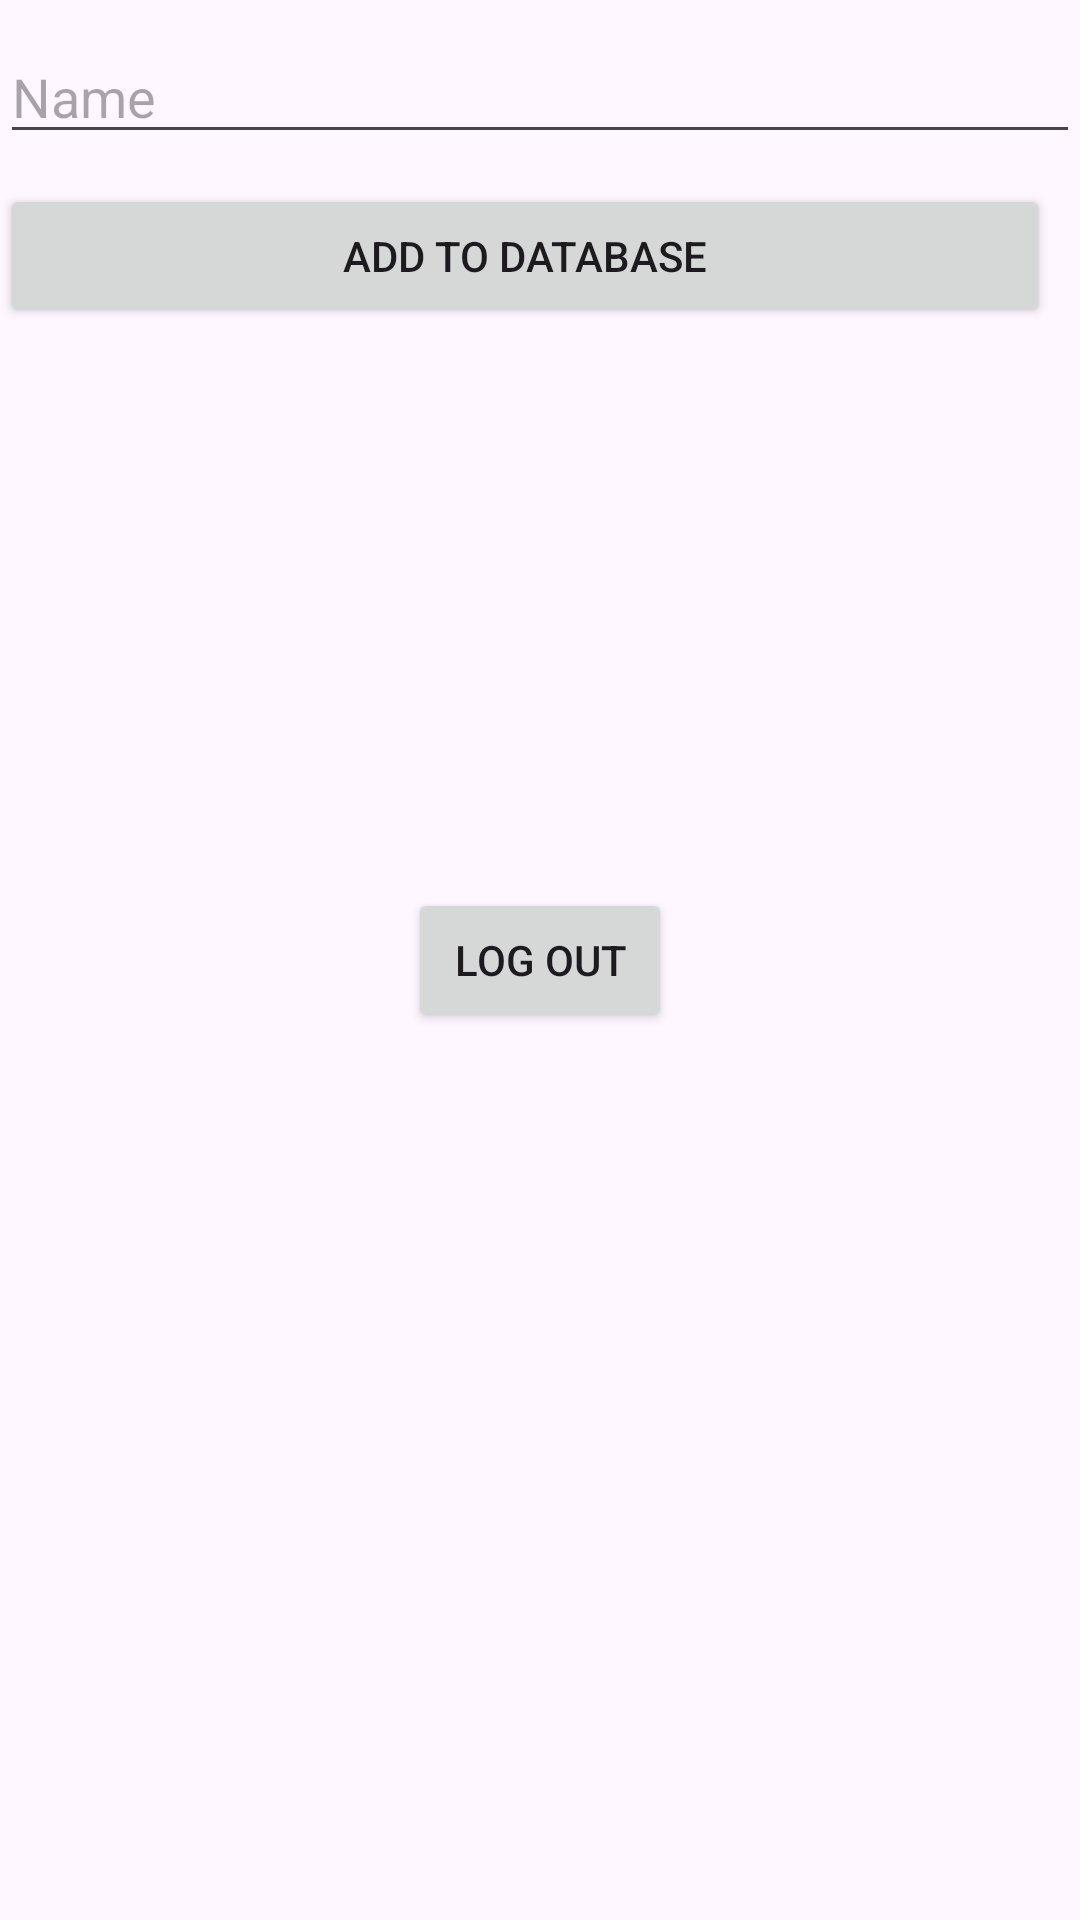

Produce the Android XML layout that renders to this screen, including the resource entries it uses.
<!-- AndroidManifest.xml: application theme Theme.FirebaseConnectivity -->
<!-- res/layout/activity_main.xml -->
<?xml version="1.0" encoding="utf-8"?>
<RelativeLayout xmlns:android="http://schemas.android.com/apk/res/android"
    xmlns:app="http://schemas.android.com/apk/res-auto"
    xmlns:tools="http://schemas.android.com/tools"
    android:layout_width="match_parent"
    android:layout_height="match_parent"
    tools:context=".MainActivity">

    <EditText
        android:layout_width="match_parent"
        android:layout_height="wrap_content"
        android:hint="Name"
        android:id="@+id/edit"
        android:layout_marginTop="10dp"
        />

    <Button
        android:layout_width="match_parent"
        android:layout_height="wrap_content"
        android:text="Add to Database"
        android:layout_below="@id/edit"
        android:layout_alignParentEnd="true"
        android:layout_marginTop="10dp"
        android:layout_marginEnd="10dp"
        android:id="@+id/add"
/>
    <Button
        android:layout_width="wrap_content"
        android:layout_height="wrap_content"
        android:id="@+id/logout"
        android:text="Log Out"
        android:layout_centerInParent="true"/>
</RelativeLayout>
<!-- resources referenced by this layout -->
<resources>
  <style name="Theme.FirebaseConnectivity" parent="Base.Theme.FirebaseConnectivity" />
  <style name="Base.Theme.FirebaseConnectivity" parent="Theme.Material3.DayNight.NoActionBar">
          
          
      </style>
</resources>
